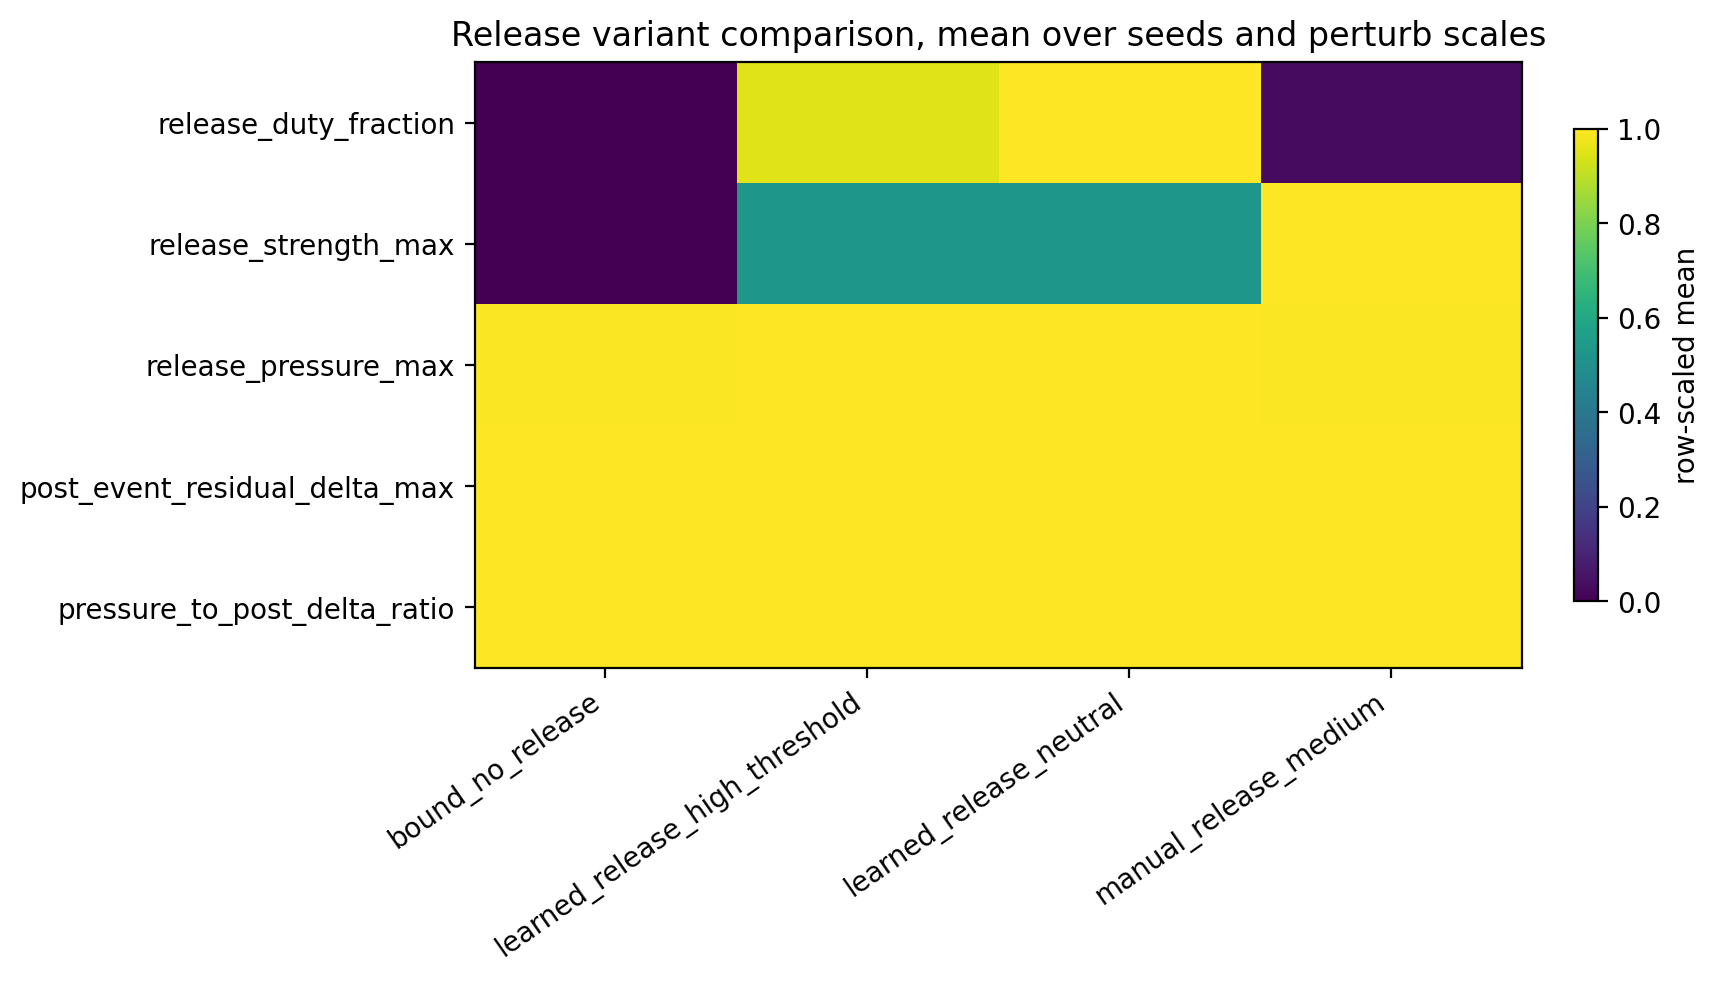

Data behind this chart, as committed beside it:
substrate, candidate_id, seed, run_kind, perturb_scale, perturb_family, motif_index, release_duty_fraction, release_strength_max, release_pressure_max, carrier_residual_final, residual_delta_max, post_event_residual_delta_max, pressure_to_post_delta_ratio
bound_no_release, , 94, clean, , , , 0.0, 0.0, 32.27, 126.9, 0.07837, 0.0, 32269565582
bound_no_release, , 94, perturbed, 0.25, , , 0.0, 0.0, 32.04, 126.5, 0.1436, 0.1436, 223.1
bound_no_release, , 94, perturbed, 0.5, , , 0.0, 0.0, 31.55, 124.5, 0.2767, 0.2767, 114
bound_no_release, , 94, perturbed, 1.0, , , 0.0, 0.0, 33.62, 139.5, 0.5661, 0.5661, 59.39
bound_no_release, , 95, clean, , , , 0.0, 0.0, 46.08, 196.1, 0.06993, 0.0, 46075222015
bound_no_release, , 95, perturbed, 0.25, , , 0.0, 0.0, 46.17, 196.6, 0.1529, 0.1529, 302
bound_no_release, , 95, perturbed, 0.5, , , 0.0, 0.0, 46.19, 196.3, 0.2968, 0.2968, 155.6
bound_no_release, , 95, perturbed, 1.0, , , 0.0, 0.0, 43.26, 179.6, 0.5801, 0.5801, 74.57
bound_no_release, , 96, clean, , , , 0.0, 0.0, 33.76, 148.5, 0.08426, 0.0, 33764553070
bound_no_release, , 96, perturbed, 0.25, , , 0.0, 0.0, 35.15, 154, 0.1387, 0.1387, 253.4
bound_no_release, , 96, perturbed, 0.5, , , 0.0, 0.0, 35.37, 156.3, 0.2697, 0.2697, 131.2
bound_no_release, , 96, perturbed, 1.0, , , 0.0, 0.0, 32.17, 137.6, 0.5127, 0.5127, 62.74
bound_no_release, , 97, clean, , , , 0.0, 0.0, 32.79, 131.8, 0.07995, 0.03097, 1059
bound_no_release, , 97, perturbed, 0.25, , , 0.0, 0.0, 30.72, 126.1, 0.1469, 0.1469, 209.1
bound_no_release, , 97, perturbed, 0.5, , , 0.0, 0.0, 29.13, 117.3, 0.2932, 0.2932, 99.33
bound_no_release, , 97, perturbed, 1.0, , , 0.0, 0.0, 26.99, 103.5, 0.6148, 0.6148, 43.9
bound_no_release, , 98, clean, , , , 0.0, 0.0, 34.05, 152.3, 0.05725, 0.0, 34046669006
bound_no_release, , 98, perturbed, 0.25, , , 0.0, 0.0, 29.16, 119, 0.1415, 0.1415, 206.1
bound_no_release, , 98, perturbed, 0.5, , , 0.0, 0.0, 29.9, 122.6, 0.256, 0.256, 116.8
bound_no_release, , 98, perturbed, 1.0, , , 0.0, 0.0, 29.18, 120, 0.4621, 0.4621, 63.15
bound_no_release, , 99, clean, , , , 0.0, 0.0, 39.56, 160.5, 0.07612, 0.0, 39557159424
bound_no_release, , 99, perturbed, 0.25, , , 0.0, 0.0, 39.19, 158.9, 0.1271, 0.1271, 308.2
bound_no_release, , 99, perturbed, 0.5, , , 0.0, 0.0, 38.23, 154.8, 0.2522, 0.2522, 151.6
bound_no_release, , 99, perturbed, 1.0, , , 0.0, 0.0, 36.18, 143.6, 0.5126, 0.5126, 70.59
bound_no_release, , 100, clean, , , , 0.0, 0.0, 34.67, 133.3, 0.06626, 0.0, 34668678284
bound_no_release, , 100, perturbed, 0.25, , , 0.0, 0.0, 34.72, 134.7, 0.1704, 0.1704, 203.8
bound_no_release, , 100, perturbed, 0.5, , , 0.0, 0.0, 35.45, 139.1, 0.3279, 0.3279, 108.1
bound_no_release, , 100, perturbed, 1.0, , , 0.0, 0.0, 34.92, 137, 0.627, 0.627, 55.69
bound_no_release, , 101, clean, , , , 0.0, 0.0, 29.56, 115.3, 0.05525, 0.0, 29556930542
bound_no_release, , 101, perturbed, 0.25, , , 0.0, 0.0, 29.05, 112.1, 0.1784, 0.1784, 162.8
bound_no_release, , 101, perturbed, 0.5, , , 0.0, 0.0, 30.46, 119.8, 0.3688, 0.3688, 82.61
bound_no_release, , 101, perturbed, 1.0, , , 0.0, 0.0, 34.31, 139.9, 0.7141, 0.7141, 48.04
bound_no_release, , 102, clean, , , , 0.0, 0.0, 40.87, 165.3, 0.07536, 0.0, 40865131378
bound_no_release, , 102, perturbed, 0.25, , , 0.0, 0.0, 39.92, 160.4, 0.1225, 0.1225, 326
bound_no_release, , 102, perturbed, 0.5, , , 0.0, 0.0, 38.3, 150.5, 0.2299, 0.2299, 166.6
bound_no_release, , 102, perturbed, 1.0, , , 0.0, 0.0, 36.85, 141, 0.4664, 0.4664, 79.02
bound_no_release, , 103, clean, , , , 0.0, 0.0, 43.33, 189.4, 0.05716, 0.0, 43327220917
bound_no_release, , 103, perturbed, 0.25, , , 0.0, 0.0, 42.98, 186.9, 0.1552, 0.1552, 276.9
bound_no_release, , 103, perturbed, 0.5, , , 0.0, 0.0, 42.61, 183.9, 0.2908, 0.2908, 146.5
bound_no_release, , 103, perturbed, 1.0, , , 0.0, 0.0, 41.9, 176.6, 0.5333, 0.5333, 78.56
bound_no_release, , 104, clean, , , , 0.0, 0.0, 49.39, 217.8, 0.09507, 0.0, 49386333466
bound_no_release, , 104, perturbed, 0.25, , , 0.0, 0.0, 49.31, 217.2, 0.1584, 0.1584, 311.3
bound_no_release, , 104, perturbed, 0.5, , , 0.0, 0.0, 49.02, 216, 0.3088, 0.3088, 158.8
bound_no_release, , 104, perturbed, 1.0, , , 0.0, 0.0, 49.32, 217, 0.5959, 0.5959, 82.77
bound_no_release, , 105, clean, , , , 0.0, 0.0, 39.66, 171.8, 0.06706, 0.0, 39658462524
bound_no_release, , 105, perturbed, 0.25, , , 0.0, 0.0, 40.26, 175.7, 0.1373, 0.1373, 293.3
bound_no_release, , 105, perturbed, 0.5, , , 0.0, 0.0, 40.93, 179.4, 0.2699, 0.2699, 151.7
bound_no_release, , 105, perturbed, 1.0, , , 0.0, 0.0, 45.3, 203.4, 0.5215, 0.5215, 86.86
bound_no_release, , 106, clean, , , , 0.0, 0.0, 32.24, 123.8, 0.06485, 0.0, 32235912323
bound_no_release, , 106, perturbed, 0.25, , , 0.0, 0.0, 31.93, 121, 0.1466, 0.1466, 217.8
bound_no_release, , 106, perturbed, 0.5, , , 0.0, 0.0, 27.99, 103.1, 0.2793, 0.2793, 100.2
bound_no_release, , 106, perturbed, 1.0, , , 0.0, 0.0, 28.75, 107.2, 0.5301, 0.5301, 54.24
bound_no_release, , 107, clean, , , , 0.0, 0.0, 38.41, 163.1, 0.07703, 0.0, 38405723572
bound_no_release, , 107, perturbed, 0.25, , , 0.0, 0.0, 37.84, 158.8, 0.1299, 0.1299, 291.3
bound_no_release, , 107, perturbed, 0.5, , , 0.0, 0.0, 37.52, 162.6, 0.2638, 0.2638, 142.2
bound_no_release, , 107, perturbed, 1.0, , , 0.0, 0.0, 36.63, 162.4, 0.5292, 0.5292, 69.22
bound_no_release, , 108, clean, , , , 0.0, 0.0, 34.74, 146.1, 0.0827, 0.0, 34738780975
bound_no_release, , 108, perturbed, 0.25, , , 0.0, 0.0, 35.3, 149.2, 0.1659, 0.1659, 212.7
bound_no_release, , 108, perturbed, 0.5, , , 0.0, 0.0, 35.76, 152, 0.3395, 0.3395, 105.3
bound_no_release, , 108, perturbed, 1.0, , , 0.0, 0.0, 35.88, 152.9, 0.69, 0.69, 52
... 196 more rows
